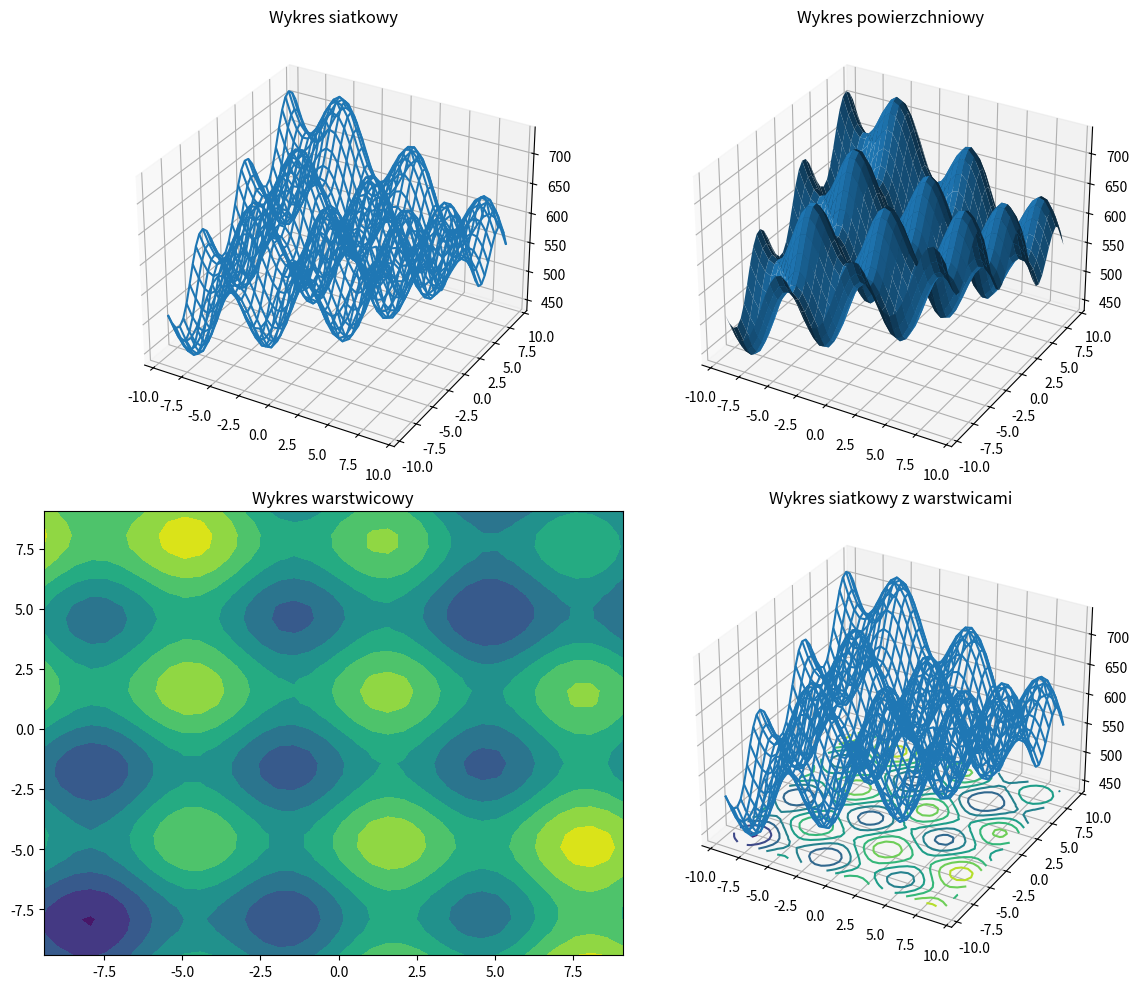

Reproduce this figure in Python.
import numpy as np
import matplotlib.pyplot as plt

x = np.arange(-3*np.pi, 3*np.pi, 0.5)
y = np.arange(-3*np.pi, 3*np.pi, 0.5)
X, Y = np.meshgrid(x, y)
Z = 600 - X * Y + 50 * np.sin(X) + 50 * np.sin(Y)

fig = plt.figure(figsize=(12, 10))

ax1 = fig.add_subplot(2, 2, 1, projection='3d')
ax1.plot_wireframe(X, Y, Z)
ax1.set_title('Wykres siatkowy')

ax2 = fig.add_subplot(2, 2, 2, projection='3d')
ax2.plot_surface(X, Y, Z)
ax2.set_title('Wykres powierzchniowy')

ax3 = fig.add_subplot(2, 2, 3)
ax3.contourf(X, Y, Z)
ax3.set_title('Wykres warstwicowy')

ax4 = fig.add_subplot(2, 2, 4, projection='3d')
ax4.plot_wireframe(X, Y, Z)
ax4.contour(X, Y, Z, zdir='z', offset=Z.min())
ax4.set_title('Wykres siatkowy z warstwicami')

plt.tight_layout()
plt.show()
